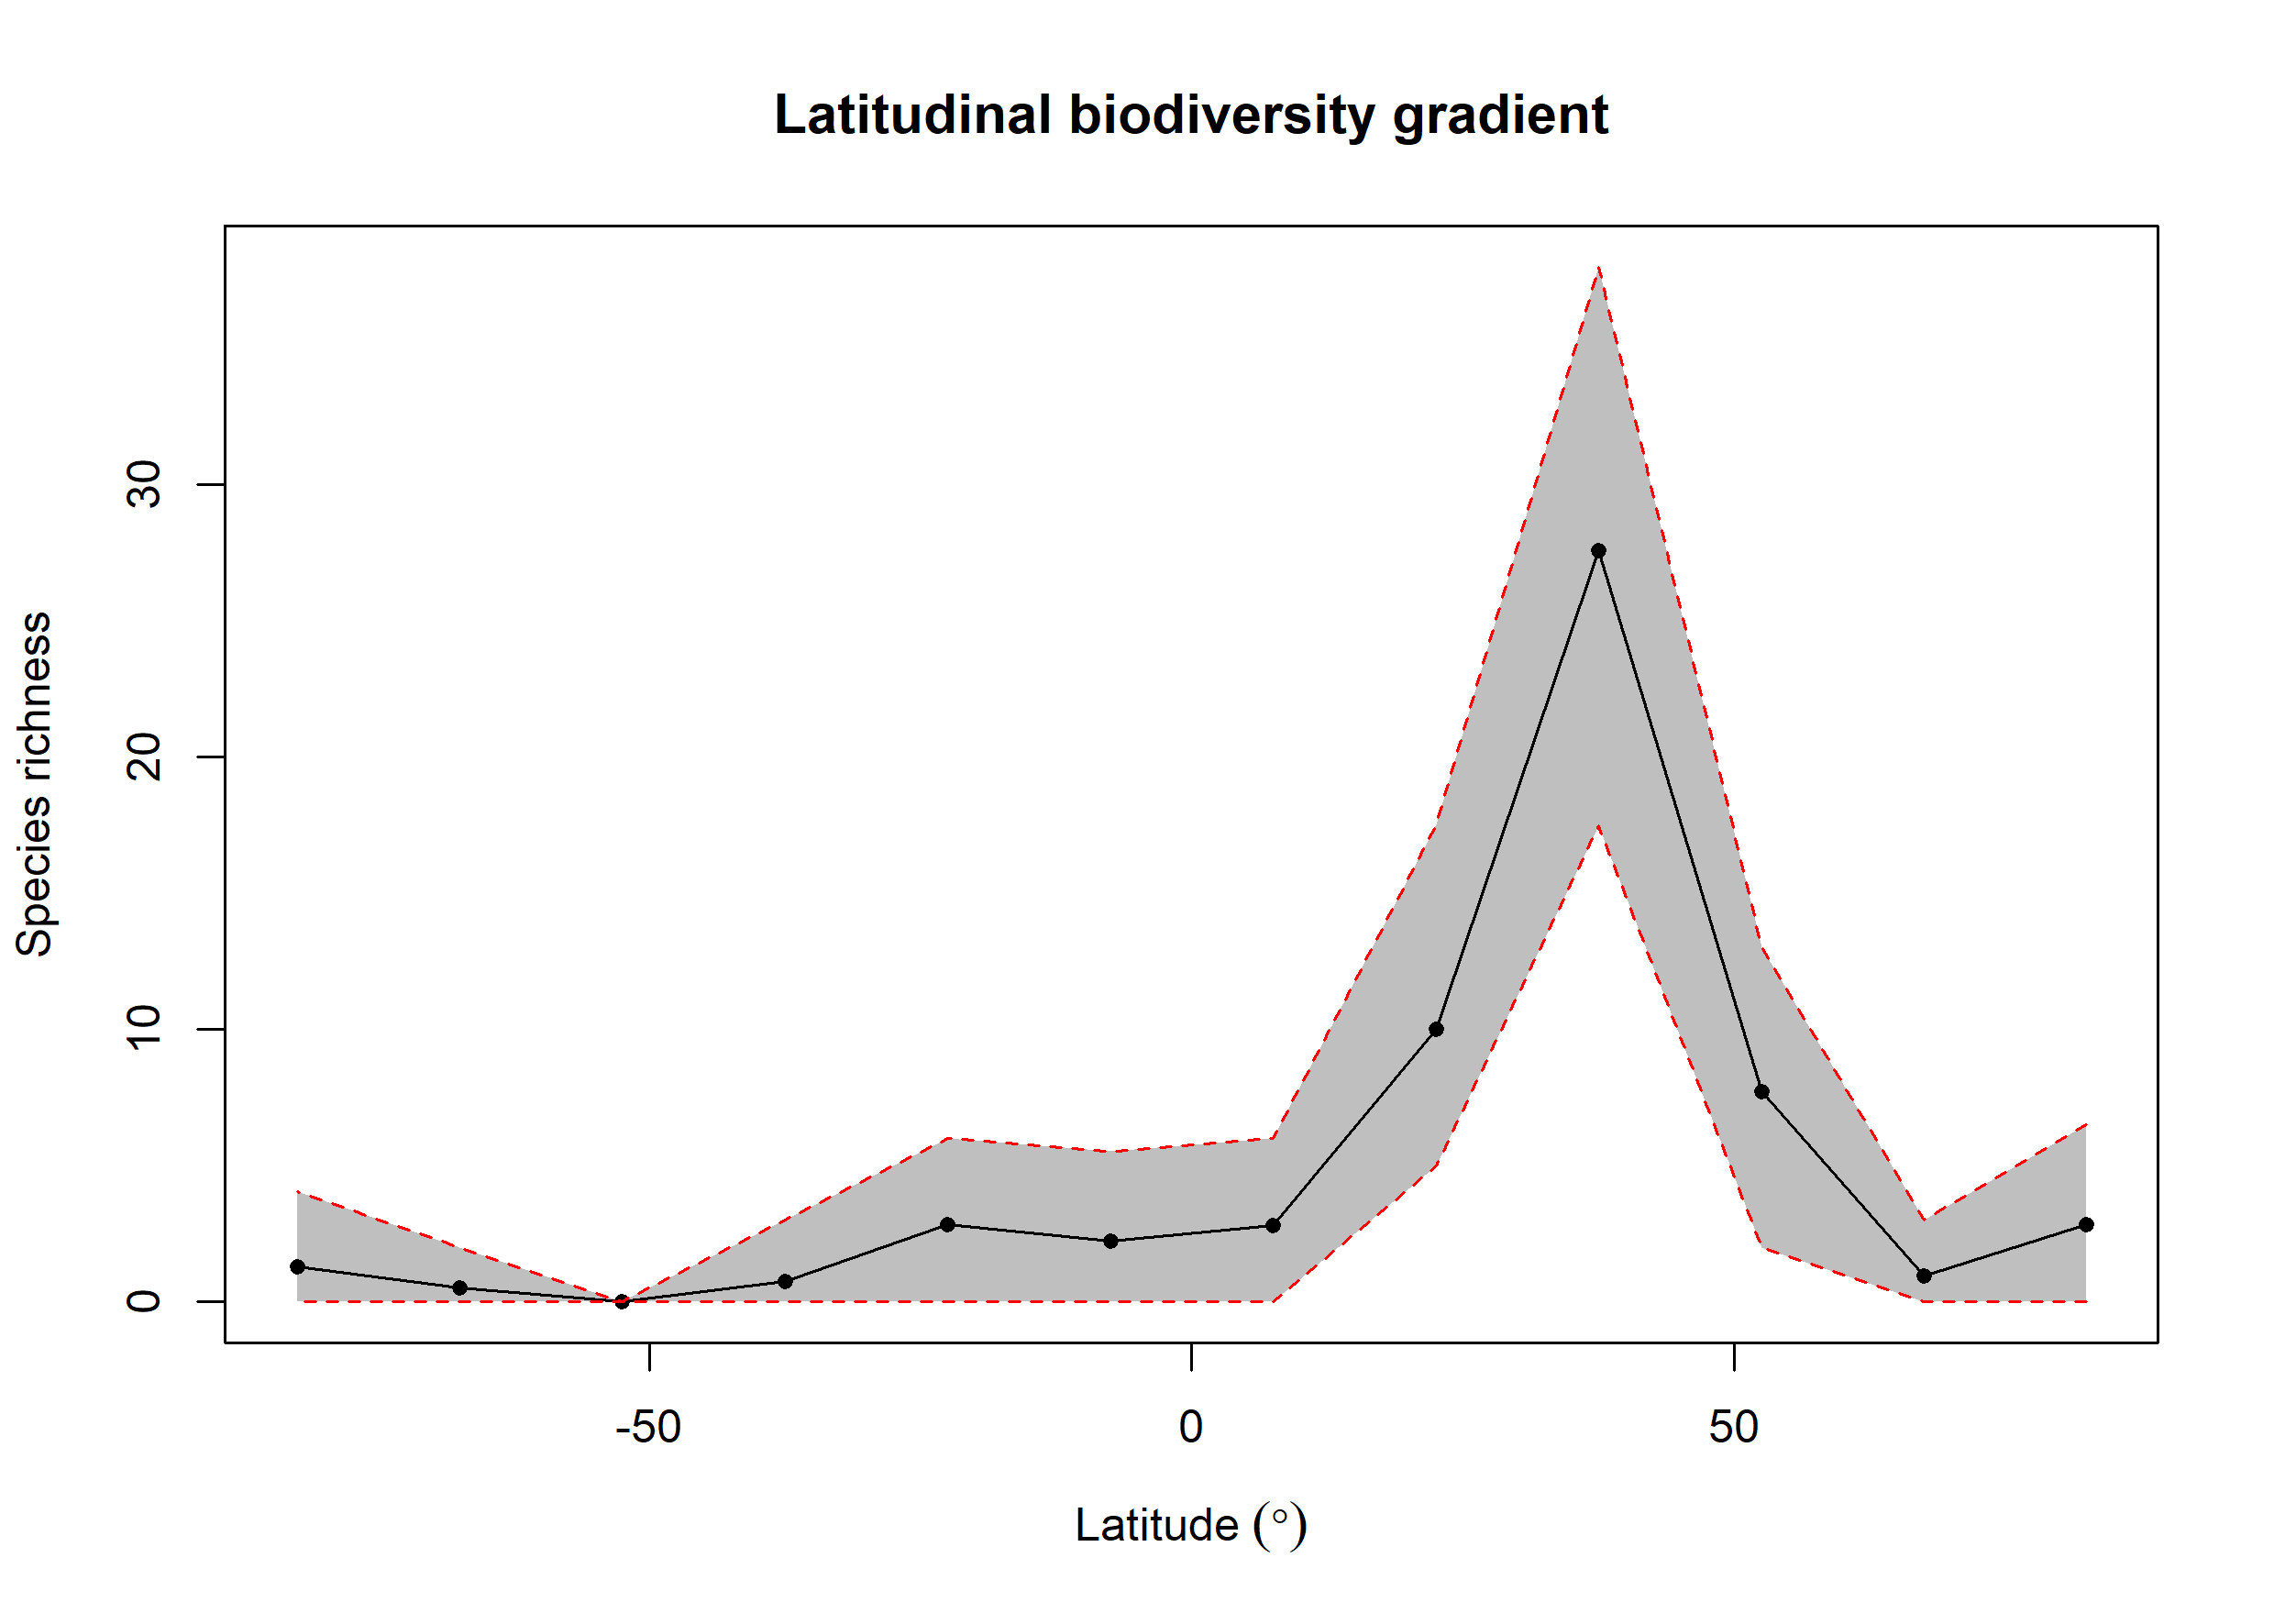

Data behind this chart, as committed beside it:
bin, max, min, mid, hemisphere, mean_richness, CI.Lower, CI.Upper
1, 90, 75, 82.5, N, 2.85, 0, 6.525
2, 75, 60, 67.5, N, 0.96, 0, 3
3, 60, 45, 52.5, N, 7.71, 2, 13
4, 45, 30, 37.5, N, 27.6, 17.48, 38
5, 30, 15, 22.5, N, 10, 5, 17.52
6, 15, 0, 7.5, N, 2.82, 0, 6
7, 0, -15, -7.5, S, 2.23, 0, 5.525
8, -15, -30, -22.5, S, 2.84, 0, 6
9, -30, -45, -37.5, S, 0.76, 0, 3
10, -45, -60, -52.5, S, 0, 0, 0
11, -60, -75, -67.5, S, 0.52, 0, 2
12, -75, -90, -82.5, S, 1.3, 0, 4.05
